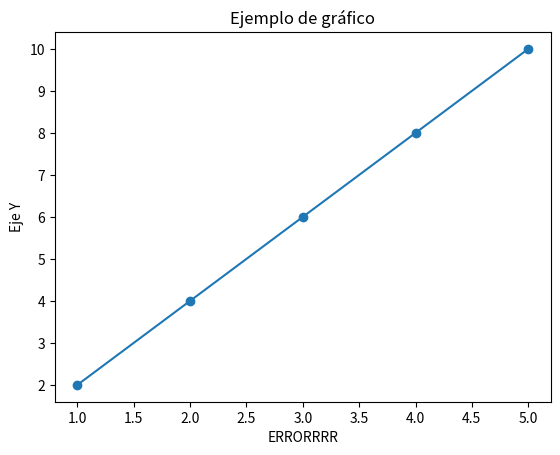

The matplotlib source for this figure:
import matplotlib.pyplot as plt

# Ejemplo de datos para graficar
x = [1, 2, 3, 4, 5]
y = [2, 4, 6, 8, 10]

plt.plot(x, y, marker='o')
plt.title('Ejemplo de gráfico')
plt.xlabel('ERRORRRR')
plt.ylabel('Eje Y')
plt.show()
